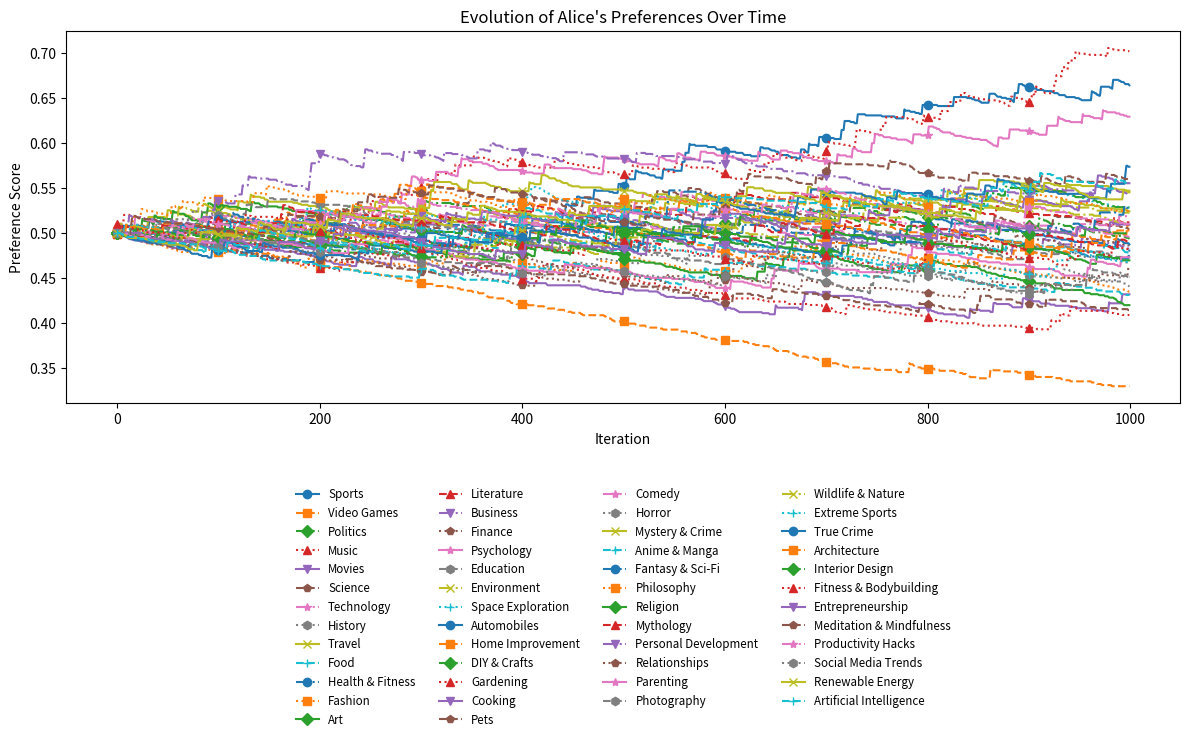

Write the Python code that produced this figure.
import matplotlib.pyplot as plt
import itertools
import random


NUM_VIDEOS = 1000
NUM_ITERATIONS = 1000
NUM_RECOMMENDED_VIDEOS = 10
LEARNING_RATE = 0.01  # How much the system updates per iteration
SUBTRACTION_RATE = 1 # Keep sums of weights constant if 1 will together withe LEARNING_RATE = 0.01 increase echo chamber effer efect if increased

# Topic List
topics = [
    "Sports", "Video Games", "Politics", "Music", "Movies", "Science", "Technology", "History", "Travel", "Food",
    "Health & Fitness", "Fashion", "Art", "Literature", "Business", "Finance", "Psychology", "Education", "Environment", "Space Exploration",
    "Automobiles", "Home Improvement", "DIY & Crafts", "Gardening", "Cooking", "Pets", "Comedy", "Horror", "Mystery & Crime", "Anime & Manga",
    "Fantasy & Sci-Fi", "Philosophy", "Religion", "Mythology", "Personal Development", "Relationships", "Parenting", "Photography", "Wildlife & Nature", "Extreme Sports",
    "True Crime", "Architecture", "Interior Design", "Fitness & Bodybuilding", "Entrepreneurship", "Meditation & Mindfulness", "Productivity Hacks", "Social Media Trends", "Renewable Energy", "Artificial Intelligence"
]

# Generate a list where each video is assigned a single topic
video_topics = [random.choice(topics) for _ in range(NUM_VIDEOS)]

# Define users with named topic preferences
human_list = [
    {"name": "Alice", "user": {topic: 0.5 for topic in topics}, "preferences": {"Sports": 0.8, "Video Games": 0.1, "Music": 0.9, "Travel": 0.6, "Food": 0.3}},
    {"name": "Bob", "user": {topic: 0.5 for topic in topics}, "preferences": {"Movies": 0.7, "Technology": 0.4, "History": 0.9, "Science": 0.6, "Finance": 0.8}},
    {"name": "Charlie", "user": {topic: 0.5 for topic in topics}, "preferences": {"Health & Fitness": 0.6, "Art": 0.9, "Philosophy": 0.5, "Environment": 0.7, "Psychology": 0.3}},
    {"name": "Diana", "user": {topic: 0.5 for topic in topics}, "preferences": {"Politics": 0.4, "Literature": 0.8, "Education": 0.6, "Architecture": 0.9, "Cooking": 0.7}},
    {"name": "Eve", "user": {topic: 0.5 for topic in topics}, "preferences": {"Pets": 0.9, "Fashion": 0.1, "Anime & Manga": 0.8, "Mystery & Crime": 0.6, "Wildlife & Nature": 0.7}},
]
# fill in missing values in the humans preferances
for user in human_list:
    preferences = {topic: 0.5 for topic in topics}  # Default neutral values
    for topic, value in user["preferences"].items():
        preferences[topic] = value  # Corrected: Keep topic names, not indices

    user["preferences"] = preferences  # Update user preferences



def select_videos_to_present(user_id):
    # Step 1: Select 10 topics randomly, weighted by preference values
    user_preferences = human_list[user_id]['user']
    selected_topics = random.choices(
        list(user_preferences.keys()),  # List of topic names
        weights=list(user_preferences.values()),  # Corresponding preference weights
        k=10  # Select 10 topics
    )

    # Step 2: Select one random video for each of these topics
    selected_videos = []
    for topic in set(selected_topics):  # Use set to remove duplicates
        topic_videos = [i for i, vid_topic in enumerate(video_topics) if vid_topic == topic]

        if topic_videos:  # Ensure there are videos for the topic
            selected_videos.append(random.choice(topic_videos))

    return selected_videos


def user_selects_the_best_video(user_id, recommended_videos):
    video_preferences = []  # Store (video, preference_score) pairs

    # Step 1: Compute preference score for each video
    for vid in recommended_videos:
        video_topic = video_topics[vid]  # Each video has one topic
        preference_score = human_list[user_id]['preferences'].get(video_topic, 0.5)  # Default to 0.5 if missing
        video_preferences.append((vid, preference_score))

    # Step 2: Select a video randomly, weighted by its preference score
    selected_video = random.choices(
        [vid for vid, _ in video_preferences],  # Videos
        weights=[score for _, score in video_preferences],  # Weights
        k=1  # Select 1 video
    )[0]

    return selected_video

def update_users_preferences(user_id, selected_video, recommended_videos):
    selected_topic = video_topics[selected_video]  # The topic of the chosen video


    # Step 1: Increase preference for the selected topic
    human_list[user_id]['user'][selected_topic] += LEARNING_RATE

    # Step 2: Reduce preference for rejected topics
    num_rejected = len(recommended_videos) - 1  # Number of unchosen videos

    if num_rejected > 0:  # Avoid division by zero
        reduction_value = (LEARNING_RATE / num_rejected) * SUBTRACTION_RATE  # Keep total weight sum constant if SUBTRACTION_RATE = 1

        for vid in recommended_videos:
            rejected_topic = video_topics[vid]
            if rejected_topic != selected_topic:  # Skip the chosen topic
                human_list[user_id]['user'][rejected_topic] -= reduction_value





# Run the simulation
preference_history = {idx: [] for idx in range(len(human_list))}

for iteration in range(NUM_ITERATIONS):
    for user_id in range(len(human_list)):
        recommended_videos = select_videos_to_present(user_id)
        best_video = user_selects_the_best_video(user_id, recommended_videos)
        update_users_preferences(user_id, best_video,recommended_videos)
        preference_history[user_id].append(human_list[user_id]['user'].copy())



# Define different line styles and markers
line_styles = ['-', '--', '-.', ':']
markers = ['o', 's', 'D', '^', 'v', 'p', '*', 'h', 'x', '+']
style_cycle = itertools.cycle(line_styles)
marker_cycle = itertools.cycle(markers)

# Select the user to plot
user_to_plot = 0
print(human_list[user_to_plot]["user"])  # Print the final preferences for debugging

# Create the figure
plt.figure(figsize=(12, 8))  # Increased height to fit the legend below

# Iterate through topics using the correct keys from user preferences:
for topic_name in human_list[user_to_plot]["preferences"].keys():
    values = [step.get(topic_name, 0.5) for step in preference_history[user_to_plot]]  # Use .get() to handle missing keys
    plt.plot(values, label=topic_name, linestyle=next(style_cycle), marker=next(marker_cycle), markevery=100)




# Labels and Title
plt.xlabel("Iteration")
plt.ylabel("Preference Score")
plt.title(f"Evolution of {human_list[user_to_plot]['name']}'s Preferences Over Time")

# Adjust the legend to be below the plot
plt.legend(
    loc="upper center",  # Places the legend below the plot
    bbox_to_anchor=(0.5, -0.2),  # Moves the legend down
    ncol=4,  # Organizes legend into 4 columns
    fontsize='small',
    frameon=False  # Removes legend box border for cleaner look
)

# Adjust layout to fit legend properly
plt.tight_layout()

# Show the plot
plt.show()